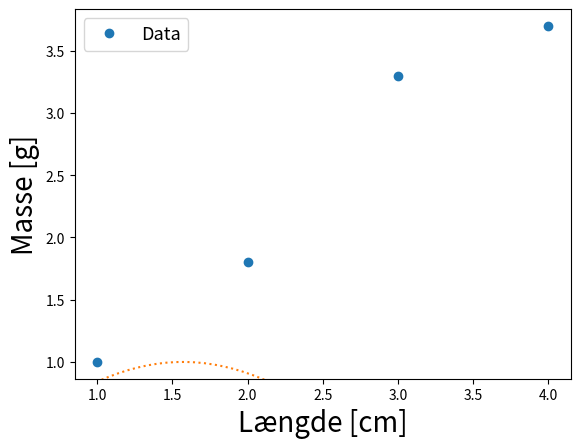

Write Python code to recreate this figure. (Note: this script raises an exception after producing the figure.)
#!/usr/bin/env python
# coding: utf-8

# # Matplotlib
# 
# Vi vil ofte i lab gerne formidle vores data i form af en figur. For at lave figurer bruger vi pakken Matplotlib.
# 
# Matplotlib er et kæmpe bibliotek og kan rigtig rigtig meget. Det er faktisk så stort at du kun skal bruge en lille del af det `pyplot`. Derfor skriver man `matplotlib.pyplot`, det svarer lidt til kun at læse bøgerne i fysikafdelingen af et bibliotek. 
# 
# Man skal også passe på, når man laver plots med matplotlib. Det mixer dårligt med `Sympy`, da matplotlib laver plots ud fra tal og ikke analytiske udtryk, som er det Sympy giver. Hvis man skal lave et plot med Sympy så kig i noten om Sympy.
# 
# 

# ## Plots
# 
# For at lave et plot skal vi først have data at arbejde med.
# 

# In[1]:


import numpy as np
xData = np.array([1,2,3,4])
yData = np.array([1,1.8,3.3,3.7])


# Når man laver et plot med Matplotlib bygger man det op trinvis. Først laves plottet ud af data med `plt.plot`. Derefter bygges aksenavne og en legend på. Et eksempel ses her,

# In[2]:


import matplotlib.pyplot as plt

plt.plot(xData, yData, 'o', label = "Data") #Vi plotter xData mod yData som store prikker, og giver datasættet en titel

plt.xlabel('Længde [cm]', fontsize = 20) #Tilføjer etiketter på akserne og angiver skriftstørrelse
plt.ylabel('Masse [g]', fontsize = 20)

plt.legend(fontsize = 13) #plotter en "legend", navnet hentes fra label i plt.plot

plt.savefig("figure.png") #gemmer figuren som en .png fil

plt.show() #viser figuren under den kørte celle


# I behøver ikke nødvendigvis manuelt indstille skriftstørrelsen på akser og legend hver gang, men det kan nogle gange være nødvendigt at justere, afhængig af hvor meget figurerne skal fylde i jeres logbog. Regelen er at man altid skal kunne læse akse-titlerne uden at zoome ind eller hive forstørrelsesglas frem. Vær også opmærksom på, at når I bruger funktionen plt.savefig(), gemmes jeres figur i samme mappe som jeres Notebook ligger, medmindre I indstiller det anderledes.
# 
# Det kan også være smart at ændre hvad der er på akserne, et eksempel med radianer ses under. 
# Der er også blevet sat errorbars på data. Det gøres ved at plotte med `plt.errorbar` i stedet for `plt.plot`.

# In[9]:


#flere eksempler på at plotte

xVærdi = np.linspace(0,2*np.pi,100) #laver et array af værdierne fra 0 til pi, fordelt over 100 datapunkter

#bruger NumPy funktioner til at plotte sinus og cosinus til vores x værdier, og indikerer at punkter skal være en 
#prikket linje

yerr = np.random.uniform(0.01,0.1,(100,1))
plt.errorbar(xVærdi, np.sin(xVærdi), yerr, fmt = ':', label = "f(x) = sin(x)")
plt.errorbar(xVærdi, np.cos(xVærdi), yerr, fmt = ':', label = "f(x) = cos(x)")

plt.xlabel('x') #sætter titler på akserne
plt.ylabel('f(x)')

# Følgende skridt er lidt unødvendigt, men plotter man ex. trigonometriske funktioner kan det være fedt at indstille
# aksen så værdierne "giver mening" ift. funktionen.
# Her indikerer første array hvor på x-aksen man vil have "ticks", og dernæst et array med hvad der skal stå på hvert
# "tick"
plt.xticks([0,np.pi/2,np.pi,3*np.pi/2,2*np.pi], ['0','$\pi/2$','$\pi$','$3/2\pi$','$2\pi$'])

plt.legend()

plt.show()


# Dette er sådan vi forventer at jeres plots ser ud nå i aflevere dem i laboratoriet.
# 
# Der er en masse forskelige andre ting man kan med at plotte men dette bør være nok til det I skal her.
